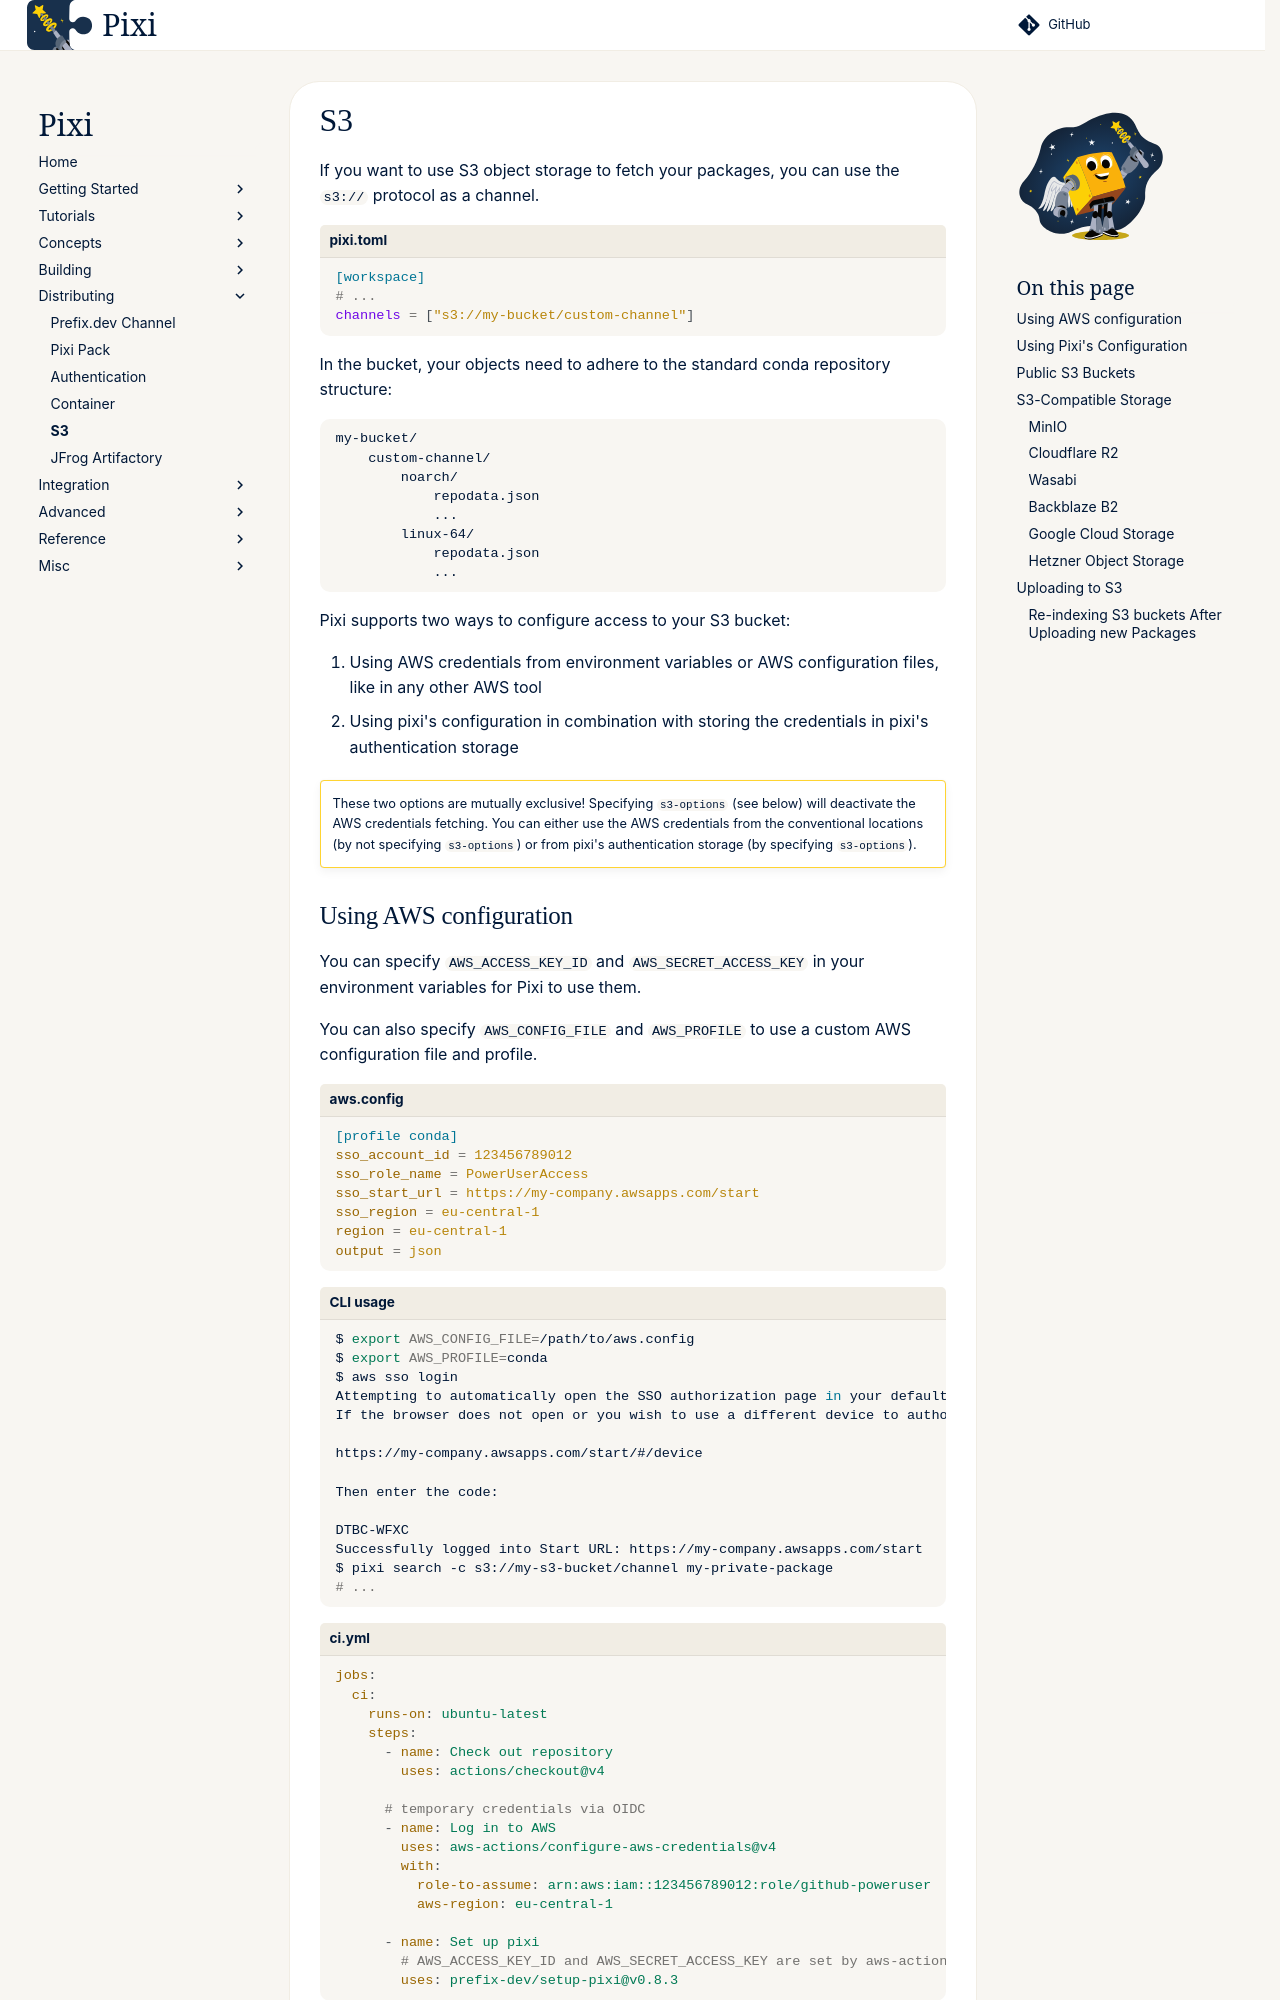

repository: prefix-dev/pixi · page: dev/deployment/s3/index.html · generator: sphinx

If you want to use S3 object storage to fetch your packages, you can use the `s3://` protocol as a channel.

```toml title="pixi.toml"
[workspace]
# ...
channels = ["s3://my-bucket/custom-channel"]
```

In the bucket, your objects need to adhere to the standard conda repository structure:

```
my-bucket/
    custom-channel/
        noarch/
            repodata.json
            ...
        linux-64/
            repodata.json
            ...
```

Pixi supports two ways to configure access to your S3 bucket:

1. Using AWS credentials from environment variables or AWS configuration files, like in any other AWS tool
2. Using pixi's configuration in combination with storing the credentials in pixi's authentication storage

!!! warning ""
    These two options are mutually exclusive!
    Specifying `s3-options` (see below) will deactivate the AWS credentials fetching.
    You can either use the AWS credentials from the conventional locations (by not specifying `s3-options`) or from pixi's authentication storage (by specifying `s3-options`).
